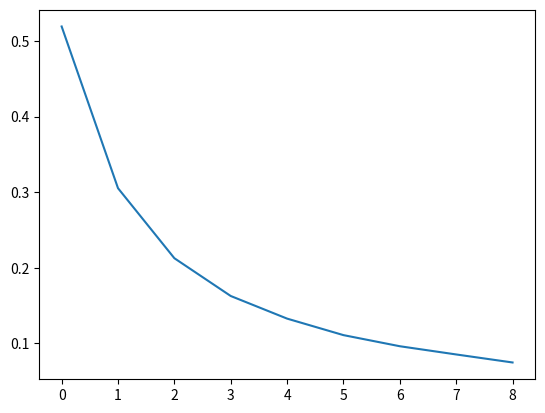

Reproduce this figure in Python.
#!/usr/bin/env python3
# -*- coding: utf-8 -*-
"""
Created on Sat Nov 16 17:49:40 2019

@author: ivanbarrientos
"""

import numpy as np
import itertools
from matplotlib import pyplot as plt
from random import random as unif_rand

def sample_pt(d=2):
    """Sample a d-dimensional point in the cube."""
    pt = [unif_rand() for _ in range(d)]
    return pt

def generate_pts(N, d=2):
    """Generate N-many d-dimensional pts in cube."""
    samples = [sample_pt(d) for _ in range(N)]
    return samples

def compute_min_dist(samples):
    #for a, b in itertools.product(samples, samples)
    min_dist = np.inf
    for a, b in itertools.combinations(X,2):
        diff = np.array(a) - np.array(b)
        dist = np.linalg.norm(diff, ord=2)
        if dist < min_dist:
            min_dist = dist
    
    return min_dist

dim = 2
n_exp = int(1e2)
n_trials_per_exp = int(1e2)
n_samples_list = range(2,11)
N_avg_list = []
for N in n_samples_list:
    print(N)
    min_dist_averages = []
    for e in range(n_exp):
        min_dist_experiment_list = []
        for trial in range(n_trials_per_exp):
            X = generate_pts(N=N, d=dim)
            min_dist_trial = compute_min_dist(X)
            min_dist_experiment_list.append(min_dist_trial)
        experiment_avg = np.mean(min_dist_experiment_list)
        min_dist_averages.append(experiment_avg)
    N_avg = np.mean(min_dist_averages)
    N_avg_list.append(N_avg)

# Summarize
plt.plot(N_avg_list)
#plt.hist(min_dist_averages)
"""
Z = np.reshape(X, (n_samples, dim))
min_dist = compute_min_dist(Z)
print(min_dist)
if dim == 2:
    x = [z[0] for z in Z]
    y = [z[1] for z in Z]
    plt.scatter(x,y)
"""
    
